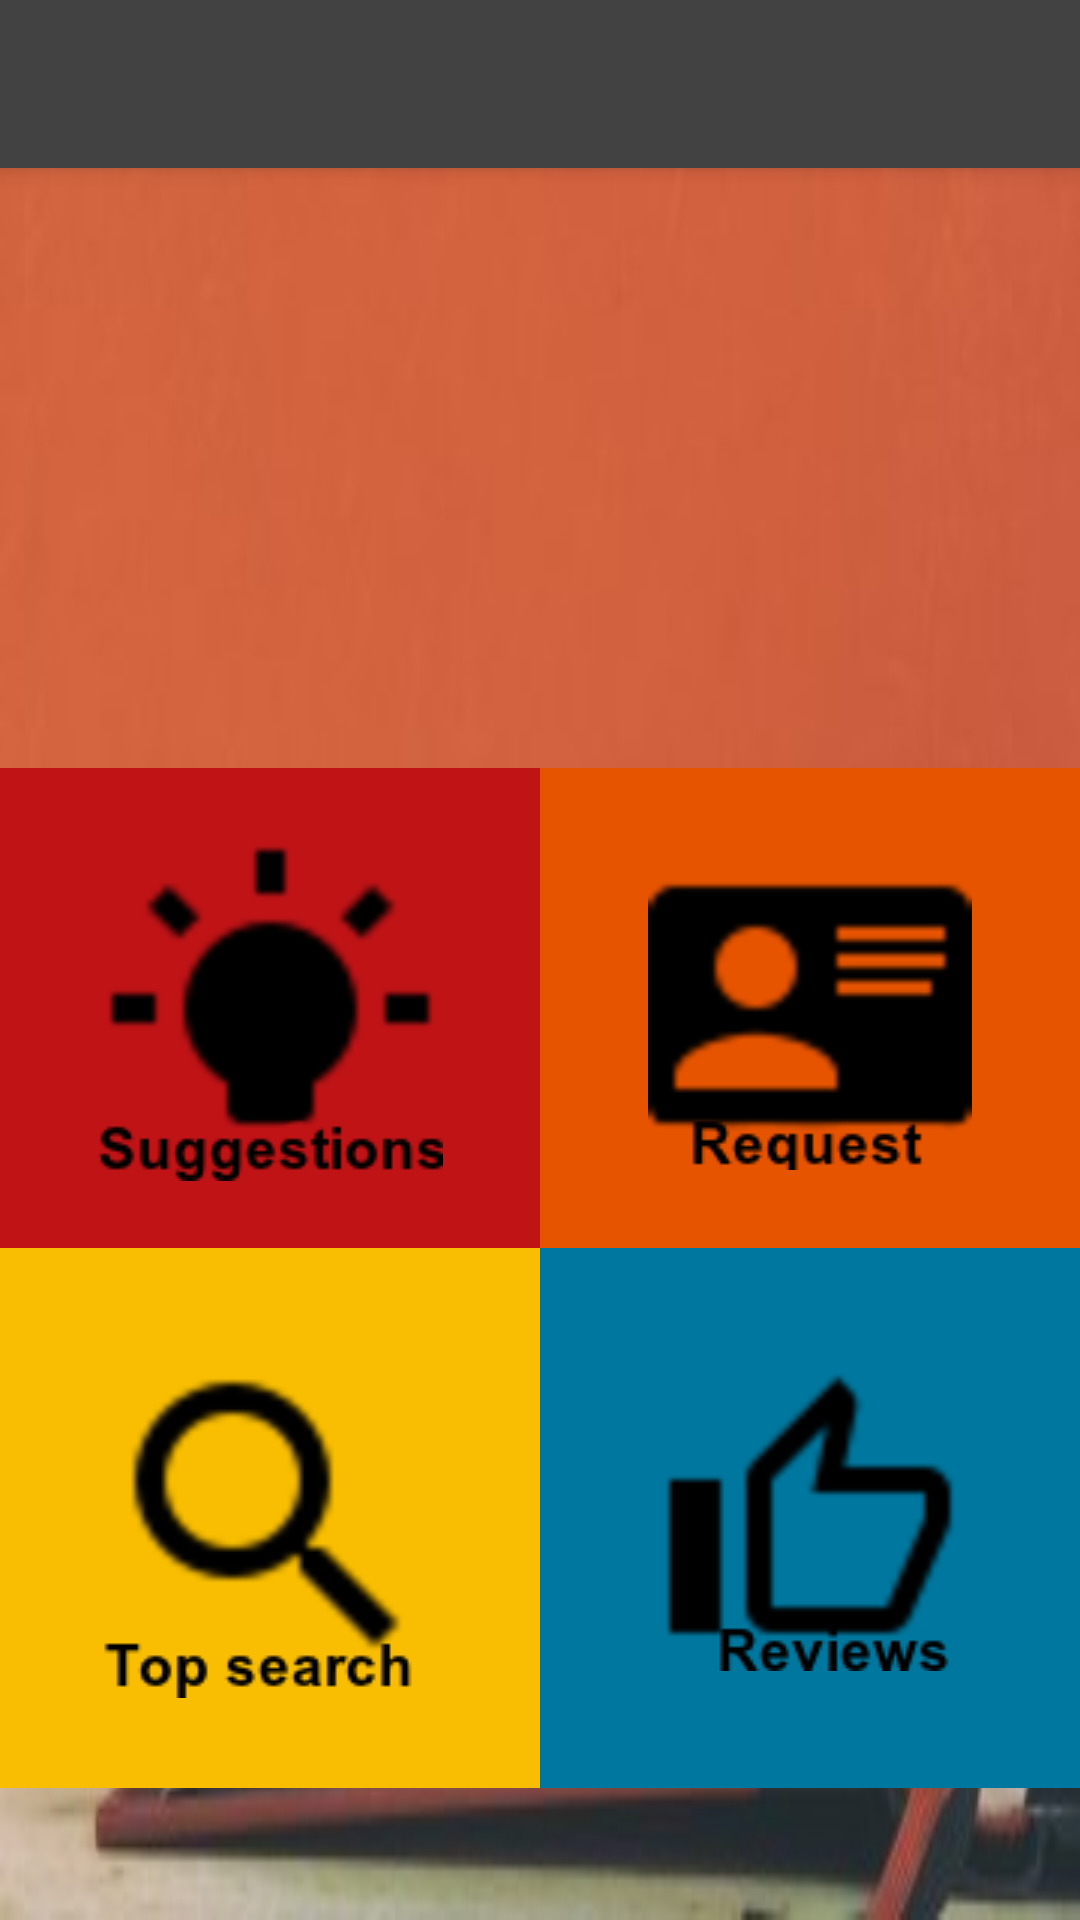

Here is an Android app screen rendered from its layout file. Give the layout XML and the strings, colors and styles it references.
<!-- AndroidManifest.xml: application theme AppTheme -->
<!-- res/layout/app_bar_main_drawer.xml -->
<?xml version="1.0" encoding="utf-8"?>

<android.support.design.widget.CoordinatorLayout xmlns:android="http://schemas.android.com/apk/res/android"
    xmlns:app="http://schemas.android.com/apk/res-auto"
    xmlns:tools="http://schemas.android.com/tools"
    android:layout_width="match_parent"
    android:layout_height="match_parent"
    android:fitsSystemWindows="true"
    tools:context="com.example.puff.finalproject.student.MainDrawer">

    <android.support.design.widget.AppBarLayout
        android:layout_width="match_parent"
        android:layout_height="wrap_content"
        android:theme="@style/AppTheme.AppBarOverlay">

        <android.support.v7.widget.Toolbar
            android:id="@+id/toolbar"
            android:layout_width="match_parent"
            android:layout_height="?attr/actionBarSize"
            android:background="?attr/colorPrimary"
            app:popupTheme="@style/AppTheme.PopupOverlay" />

    </android.support.design.widget.AppBarLayout>

    <include layout="@layout/content_main_drawer" />



</android.support.design.widget.CoordinatorLayout>
<!-- res/layout/content_main_drawer.xml (included above) -->
<?xml version="1.0" encoding="utf-8"?>

<RelativeLayout xmlns:android="http://schemas.android.com/apk/res/android"
    xmlns:app="http://schemas.android.com/apk/res-auto"
    xmlns:tools="http://schemas.android.com/tools"
    android:id="@+id/content_main_drawer"
    android:layout_width="match_parent"
    android:layout_height="match_parent"
    app:layout_behavior="@string/appbar_scrolling_view_behavior"
    tools:context="com.example.puff.finalproject.student.MainDrawer"
    android:background="@drawable/redbg"
    tools:showIn="@layout/app_bar_main_drawer">

        <RelativeLayout
            android:id="@+id/slide"
            android:layout_width="match_parent"
            android:layout_height="200dp"
            android:fitsSystemWindows="true"
            android:layout_alignParentTop="true">
                <ViewFlipper
                    android:id="@+id/view_flipper"
                    android:layout_width="match_parent"
                    android:layout_height="180dp"
                    android:paddingBottom="20dp"
                    android:autoStart="true"
                    android:layout_alignParentTop="true"
                    android:flipInterval="2000">

                        <ImageView
                            android:id="@+id/imageView4"
                            android:layout_width="match_parent"
                            android:layout_height="match_parent"
                            android:background="@drawable/swipe1" />

                        <ImageView
                            android:id="@+id/imageView2"
                            android:layout_width="match_parent"
                            android:layout_height="match_parent"
                            android:background="@drawable/swipe3" />

                        <ImageView
                            android:id="@+id/imageView3"
                            android:layout_width="match_parent"
                            android:layout_height="match_parent"
                            android:background="@drawable/slide1" />
                </ViewFlipper>
        </RelativeLayout>

        <GridLayout
            android:layout_below="@id/slide"
            android:layout_height="match_parent"
            android:layout_width="match_parent"
            android:paddingTop="20dp"
            android:columnCount="2"
            android:rowCount="2"
            android:id="@+id/gridLayout" />
    <ImageButton
        android:id="@+id/btn_suggest"
        android:layout_width="180dp"
        android:layout_height="160dp"
        android:src="@mipmap/suggest"
        android:background="#BF1316"
        android:onClick="suggestCollege"
        android:layout_below="@+id/slide"
        android:layout_column="0"
        android:layout_row="0"/>


    <ImageButton
        android:id="@+id/btn_request"
        android:layout_width="180dp"
        android:layout_height="160dp"
        android:src="@mipmap/request"
        android:onClick="requestStatus"
        android:background="#E75400"
        android:layout_toRightOf="@id/btn_suggest"
        android:layout_below="@id/slide"
        android:layout_column="1"
        android:layout_row="0" />

    <ImageButton
        android:id="@+id/btn_topSearches"
        android:layout_width="180dp"
        android:layout_height="180dp"
        android:src="@mipmap/search"
        android:background="#F9BE01"
        android:onClick="topSearches"
        android:layout_column="0"
        android:layout_row="1"
        android:layout_below="@+id/btn_suggest"
        android:layout_alignParentStart="true" />

    <ImageButton
        android:id="@+id/btn_rateAgent"
        android:layout_width="180dp"
        android:layout_height="180dp"
        android:src="@mipmap/rate"
        android:background="#00779E"
        android:onClick="rateAgent"
        android:layout_column="1"
        android:layout_row="1"
        android:layout_below="@id/btn_request"
        android:layout_toEndOf="@+id/btn_suggest" />
</RelativeLayout>
<!-- resources referenced by this layout -->
<resources>
  <!-- drawable redbg: jpg bitmap (drawable, 10853 bytes) -->
  <!-- drawable slide1: jpg bitmap (drawable, 17173 bytes) -->
  <!-- drawable swipe3: jpg bitmap (drawable, 211907 bytes) -->
  <!-- mipmap rate: jpg bitmap (drawable, 45551 bytes) -->
  <!-- mipmap request: png bitmap (mipmap-mdpi, 2948 bytes) -->
  <!-- mipmap search: png bitmap (mipmap-mdpi, 4293 bytes) -->
  <!-- mipmap suggest: png bitmap (drawable, 61511 bytes) -->
  <style name="AppTheme.AppBarOverlay" parent="ThemeOverlay.AppCompat.Dark.ActionBar" />
  <style name="AppTheme.PopupOverlay" parent="ThemeOverlay.AppCompat.Light" />
  <style name="AppTheme" parent="Theme.AppCompat.Light.NoActionBar">
  
          <item name="colorPrimary">@color/colorPrimary</item>
          <item name="colorPrimaryDark">@color/colorPrimaryDark</item>
          <item name="colorAccent">@color/colorAccent</item>
      </style>
  <color name="colorPrimary">#424242</color>
  <color name="colorPrimaryDark">#33691E</color>
  <color name="colorAccent">#FF5722</color>
</resources>
